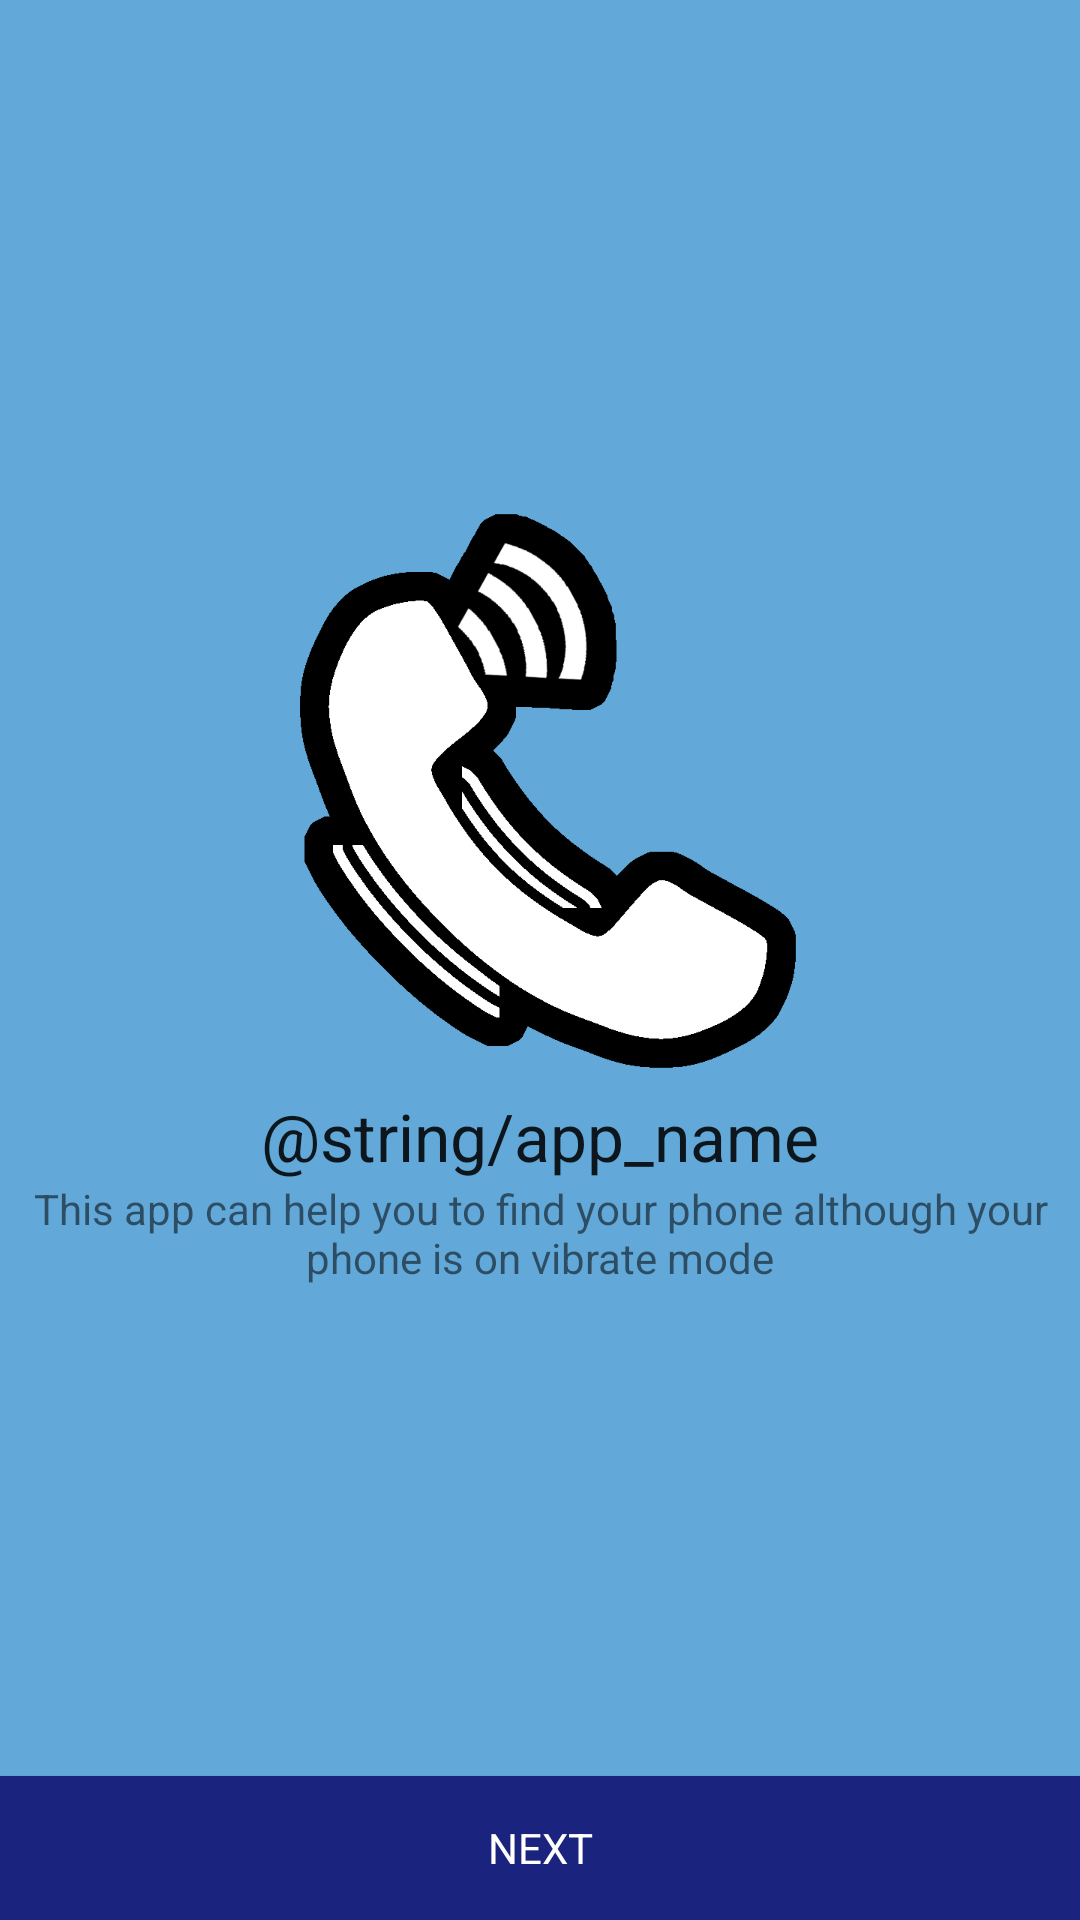

Layout XML and referenced resources for this Android screen:
<!-- AndroidManifest.xml: application theme AppTheme -->
<!-- res/layout/activity_install.xml -->
<?xml version="1.0" encoding="utf-8"?>
<RelativeLayout xmlns:android="http://schemas.android.com/apk/res/android"
    android:orientation="vertical"
    android:layout_width="match_parent"
    android:layout_height="match_parent">

    <Button
        android:id="@+id/next_activity"
        style="@style/AppTheme.Button"
        android:layout_width="match_parent"
        android:layout_height="wrap_content"
        android:text="@string/next_btn"
        android:layout_alignParentBottom="true" />

    <LinearLayout
        android:layout_width="match_parent"
        android:layout_height="match_parent"
        android:layout_above="@id/next_activity">

        <ScrollView
            android:layout_width="match_parent"
            android:layout_height="wrap_content"
            android:layout_gravity="center_vertical">

            <LinearLayout
                android:orientation="vertical"
                android:layout_width="match_parent"
                android:layout_height="wrap_content"
                android:layout_centerInParent="true">

                <ImageView
                    android:layout_width="wrap_content"
                    android:layout_height="wrap_content"
                    android:src="@drawable/logo"
                    android:contentDescription="@string/logo_description"
                    android:layout_gravity="center_horizontal" />

                <LinearLayout
                    android:orientation="vertical"
                    android:layout_width="match_parent"
                    android:layout_height="wrap_content"
                    android:padding="@dimen/default_margin">

                    <TextView
                        android:layout_width="wrap_content"
                        android:layout_height="wrap_content"
                        android:textAppearance="?android:attr/textAppearanceLarge"
                        android:text="@string/app_name"
                        android:layout_gravity="center_horizontal" />

                    <TextView
                        android:layout_width="wrap_content"
                        android:layout_height="wrap_content"
                        android:text="@string/app_description"
                        android:gravity="center_horizontal"
                        android:layout_gravity="center_horizontal" />

                </LinearLayout>

            </LinearLayout>

        </ScrollView>

    </LinearLayout>

</RelativeLayout>
<!-- resources referenced by this layout -->
<resources>
  <!-- drawable logo: png bitmap (drawable-hdpi, 12594 bytes) -->
  <string name="app_description">This app can help you to find your phone although your phone is on vibrate mode</string>
  <string name="logo_description" translatable="false">Logo WakeUpPhone</string>
  <string name="next_btn">Next</string>
  <style name="AppTheme.Button">
          <item name="android:background">@color/colorAccent</item>
          <item name="android:textColor">@android:color/white</item>
          <item name="android:layout_margin">@dimen/default_margin</item>
          <item name="android:textAllCaps">true</item>
      </style>
  <style name="AppTheme" parent="Theme.AppCompat.Light.DarkActionBar">
          <item name="colorPrimary">@color/colorPrimary</item>
          <item name="colorPrimaryDark">@color/colorPrimaryDark</item>
          <item name="colorAccent">@color/colorAccent</item>
          <item name="android:windowBackground">@color/windowBackground</item>
      </style>
  <color name="colorAccent">#1A237E</color>
  <color name="colorPrimary">#0288D1</color>
  <color name="colorPrimaryDark">#0277BD</color>
  <color name="windowBackground">@color/colorLightBlue</color>
  <color name="colorLightBlue">#62a9d9</color>
</resources>
